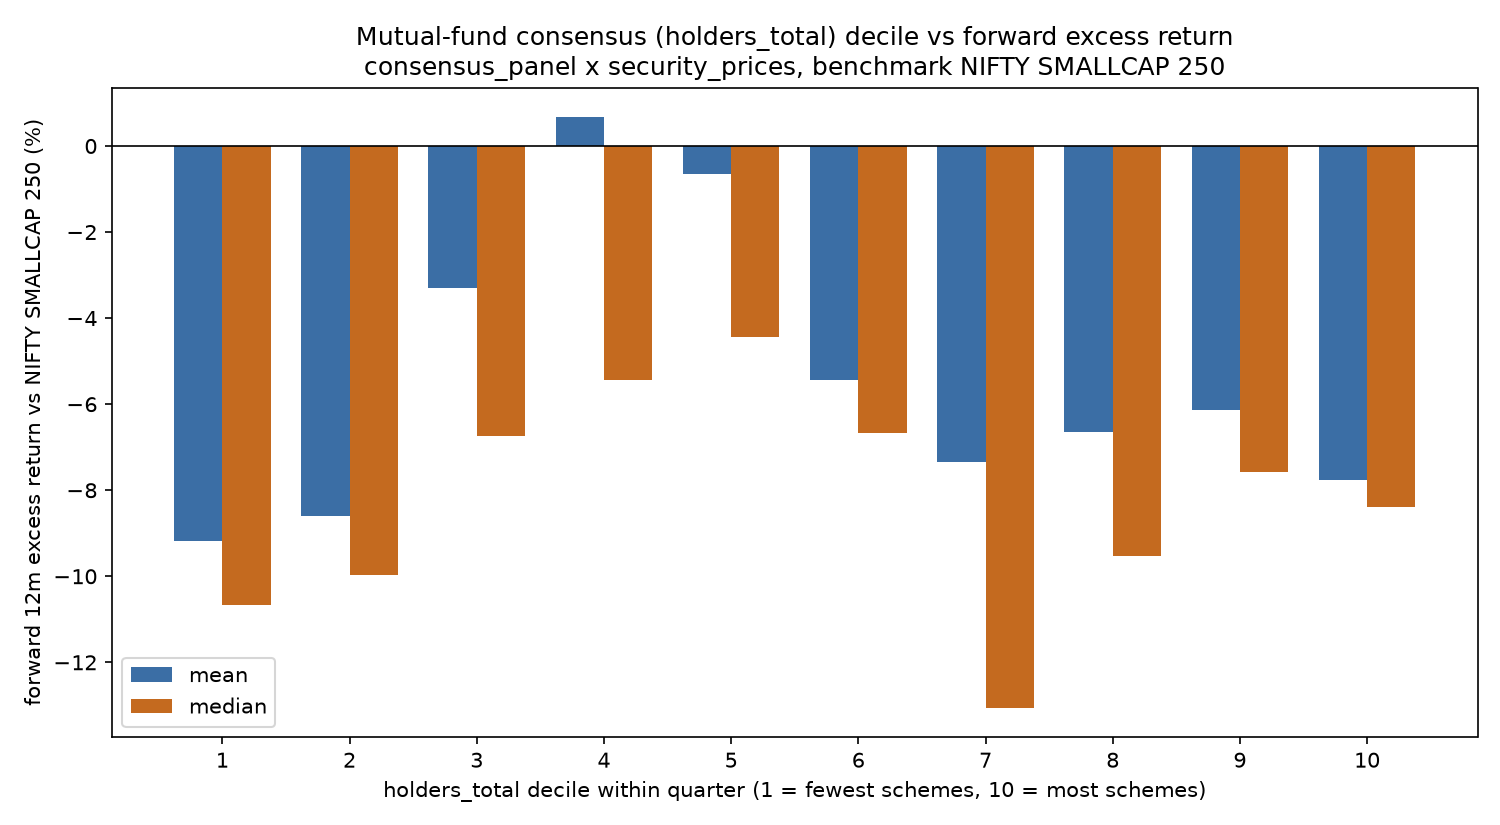

Values plotted in this chart, from the file beside it:
decile, n_obs, n_isins, n_qtrs, avg_holders, mean_excess_pct, median_excess_pct, sd_excess_pct
1, 171, 84, 16, 1.0, -9.183, -10.66, 38.38
2, 168, 106, 16, 1.0, -8.61, -9.971, 33.3
3, 166, 117, 16, 1.0, -3.29, -6.744, 38.38
4, 165, 115, 16, 1.2, 0.673, -5.442, 42.26
5, 165, 130, 16, 1.3, -0.652, -4.438, 37.15
6, 164, 128, 16, 1.6, -5.44, -6.664, 39.2
7, 163, 120, 15, 1.8, -7.336, -13.05, 41.38
8, 160, 119, 15, 2.2, -6.647, -9.535, 32.53
9, 157, 110, 15, 3.0, -6.147, -7.582, 38.36
10, 156, 80, 15, 4.8, -7.771, -8.396, 31.29
